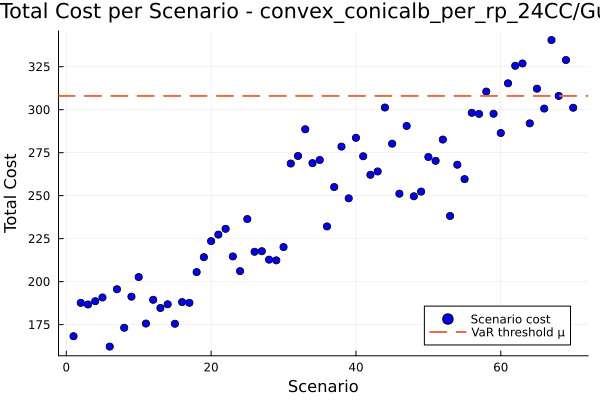

Data behind this chart, as committed beside it:
id, scenario, probability, solution, total_cost
1, 1, 0.01429, , 168.2
2, 2, 0.01429, , 187.6
3, 3, 0.01429, , 186.7
4, 4, 0.01429, , 188.6
5, 5, 0.01429, , 190.8
6, 6, 0.01429, , 162.2
7, 7, 0.01429, , 195.6
8, 8, 0.01429, , 173.2
9, 9, 0.01429, , 191.2
10, 10, 0.01429, , 202.6
11, 11, 0.01429, , 175.6
12, 12, 0.01429, , 189.4
13, 13, 0.01429, , 184.7
14, 14, 0.01429, , 186.8
15, 15, 0.01429, , 175.5
16, 16, 0.01429, , 188.1
17, 17, 0.01429, , 187.7
18, 18, 0.01429, , 205.5
19, 19, 0.01429, , 214.2
20, 20, 0.01429, , 223.5
21, 21, 0.01429, , 227.3
22, 22, 0.01429, , 230.7
23, 23, 0.01429, , 214.7
24, 24, 0.01429, , 206.1
25, 25, 0.01429, , 236.4
26, 26, 0.01429, , 217.4
27, 27, 0.01429, , 217.7
28, 28, 0.01429, , 212.8
29, 29, 0.01429, , 212.4
30, 30, 0.01429, , 220.1
31, 31, 0.01429, , 268.7
32, 32, 0.01429, , 273.1
33, 33, 0.01429, , 288.6
34, 34, 0.01429, , 268.9
35, 35, 0.01429, , 270.7
36, 36, 0.01429, , 232.1
37, 37, 0.01429, , 255
38, 38, 0.01429, , 278.5
39, 39, 0.01429, , 248.4
40, 40, 0.01429, , 283.6
41, 41, 0.01429, , 272.9
42, 42, 0.01429, , 262.1
43, 43, 0.01429, , 264.1
44, 44, 0.01429, , 301.3
45, 45, 0.01429, , 280.2
46, 46, 0.01429, , 251.1
47, 47, 0.01429, , 290.5
48, 48, 0.01429, , 249.6
49, 49, 0.01429, , 252.4
50, 50, 0.01429, , 272.5
51, 51, 0.01429, , 270.3
52, 52, 0.01429, , 282.6
53, 53, 0.01429, , 238.2
54, 54, 0.01429, , 268
55, 55, 0.01429, , 259.6
56, 56, 0.01429, , 298.2
57, 57, 0.01429, , 297.5
58, 58, 0.01429, , 310.5
59, 59, 0.01429, , 297.6
60, 60, 0.01429, , 286.4
... 10 more rows
